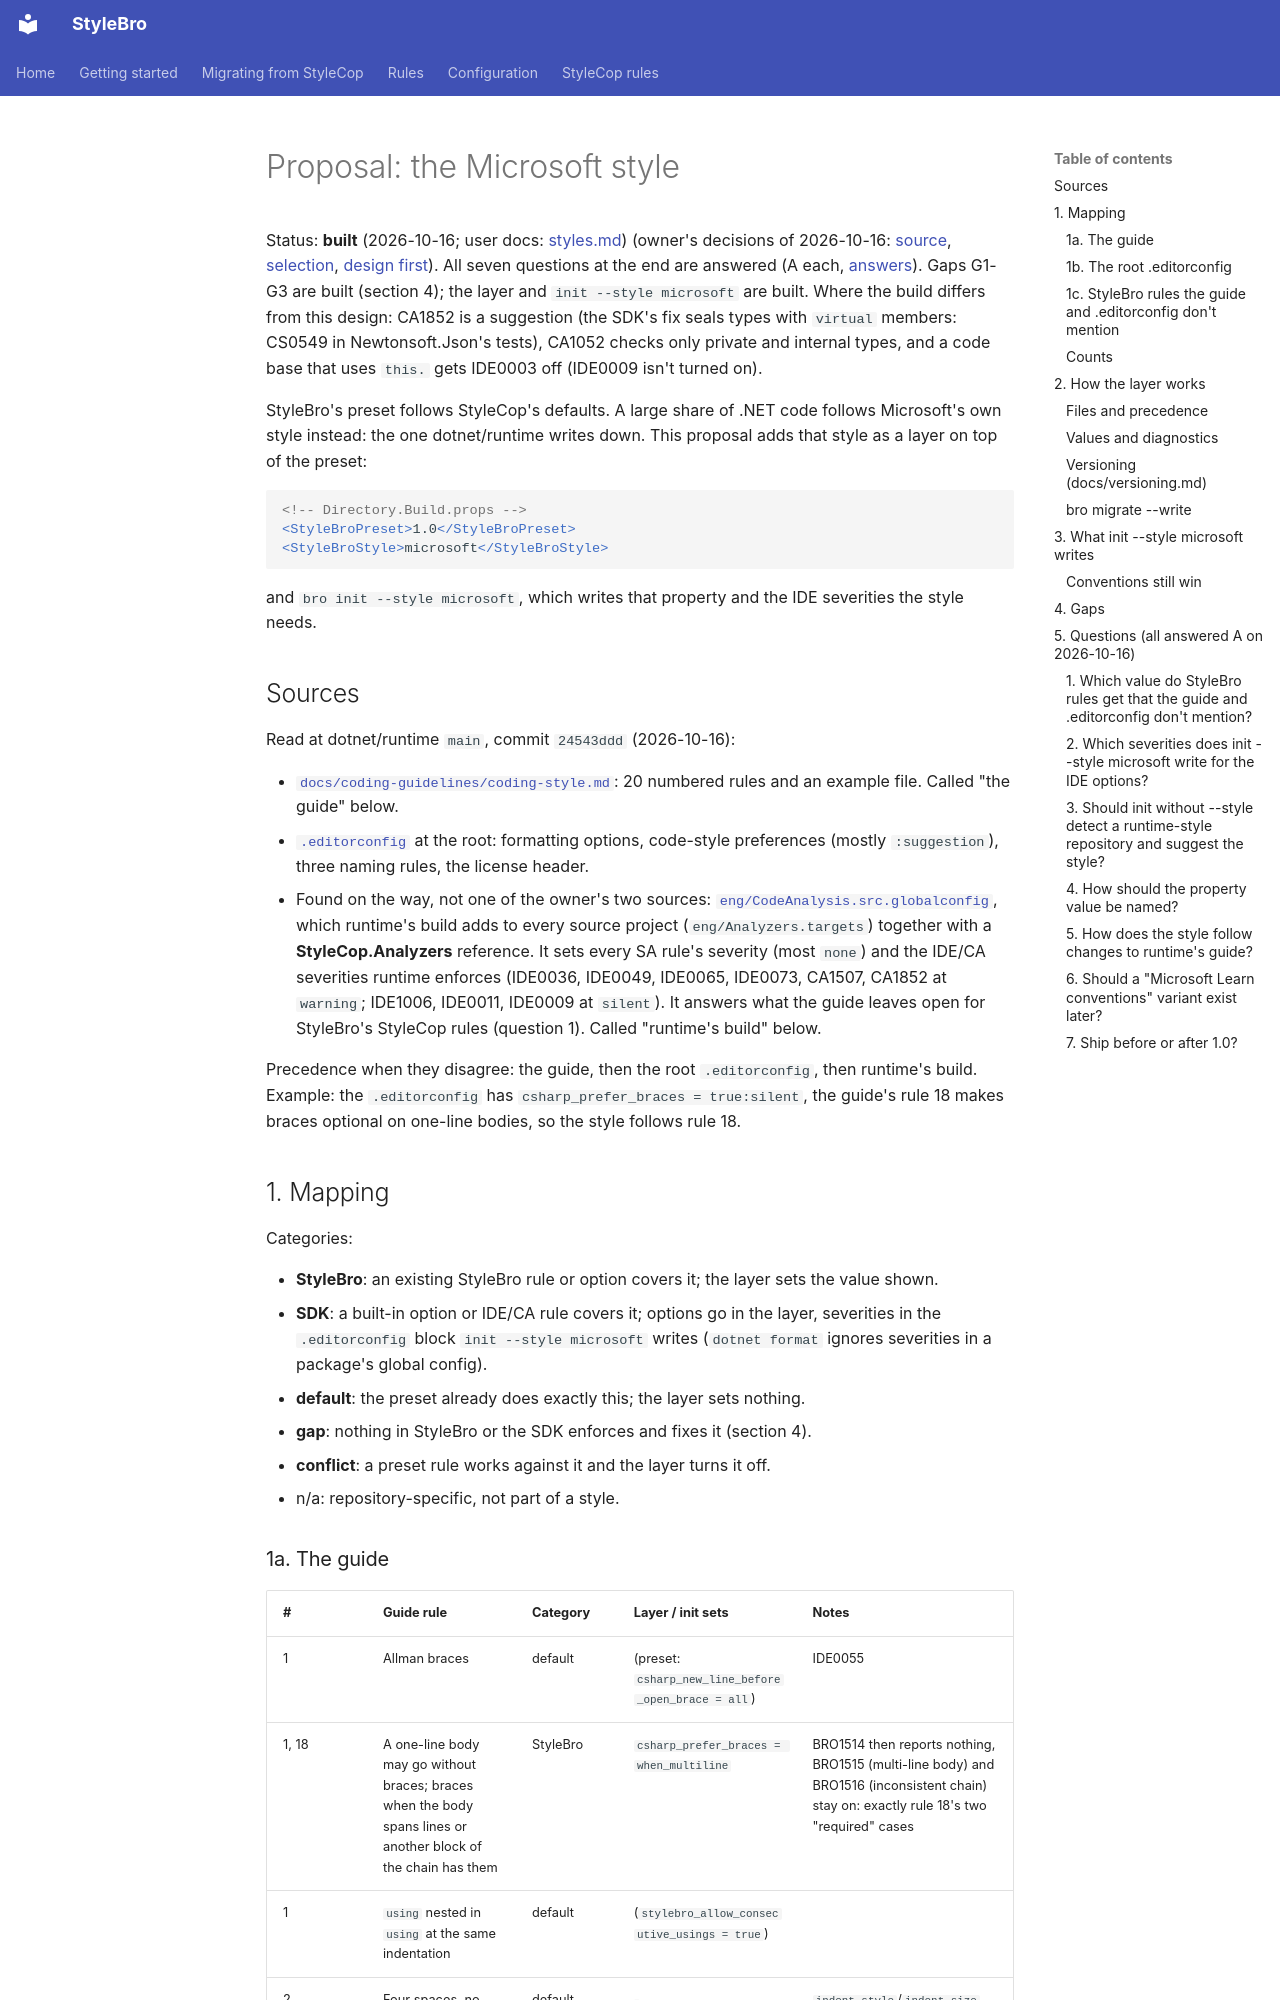

repository: bisforboman/stylebro · page: proposals/microsoft-style/index.html · generator: mkdocs

# Proposal: the Microsoft style

Status: **built** (2026-10-16; user docs: [styles.md](../styles.md)) (owner's decisions of 2026-10-16:
[source](../decisions/2026-10-16-microsoft-style-the-source-is-dotnetruntimes-coding-style.md),
[selection](../decisions/2026-10-16-microsoft-style-selected-with-stylebrostyle-and-init-style.md),
[design first](../decisions/2026-10-16-microsoft-style-a-design-document-first.md)). All seven questions at the end are
answered (A each, [answers](../decisions/2026-10-16-microsoft-style-open-questions-answered.md)). Gaps G1-G3 are built
(section 4); the layer and `init --style microsoft` are built. Where the build differs from this design: CA1852 is a
suggestion (the SDK's fix seals types with `virtual` members: CS0549 in Newtonsoft.Json's tests), CA1052 checks only
private and internal types, and a code base that uses `this.` gets IDE0003 off (IDE0009 isn't turned on).

StyleBro's preset follows StyleCop's defaults. A large share of .NET code follows Microsoft's own style instead: the one
dotnet/runtime writes down. This proposal adds that style as a layer on top of the preset:

```xml
<!-- Directory.Build.props -->
<StyleBroPreset>1.0</StyleBroPreset>
<StyleBroStyle>microsoft</StyleBroStyle>
```

and `bro init --style microsoft`, which writes that property and the IDE severities the style needs.

## Sources

Read at dotnet/runtime `main`, commit `24543ddd` (2026-10-16):

- [`docs/coding-guidelines/coding-style.md`](https://github.com/dotnet/runtime/blob/main/docs/coding-guidelines/coding-style.md):
  20 numbered rules and an example file. Called "the guide" below.
- [`.editorconfig`](https://github.com/dotnet/runtime/blob/main/.editorconfig) at the root: formatting options, code-style
  preferences (mostly `:suggestion`), three naming rules, the license header.
- Found on the way, not one of the owner's two sources:
  [`eng/CodeAnalysis.src.globalconfig`](https://github.com/dotnet/runtime/blob/main/eng/CodeAnalysis.src.globalconfig),
  which runtime's build adds to every source project (`eng/Analyzers.targets`) together with a **StyleCop.Analyzers**
  reference. It sets every SA rule's severity (most `none`) and the IDE/CA severities runtime enforces (IDE0036, IDE0049,
  IDE0065, IDE0073, CA1507, CA1852 at `warning`; IDE1006, IDE0011, IDE0009 at `silent`). It answers what the guide leaves
  open for StyleBro's StyleCop rules (question 1). Called "runtime's build" below.

Precedence when they disagree: the guide, then the root `.editorconfig`, then runtime's build. Example: the
`.editorconfig` has `csharp_prefer_braces = true:silent`, the guide's rule 18 makes braces optional on one-line bodies,
so the style follows rule 18.

## 1. Mapping

Categories:

- **StyleBro**: an existing StyleBro rule or option covers it; the layer sets the value shown.
- **SDK**: a built-in option or IDE/CA rule covers it; options go in the layer, severities in the `.editorconfig` block
  `init --style microsoft` writes (`dotnet format` ignores severities in a package's global config).
- **default**: the preset already does exactly this; the layer sets nothing.
- **gap**: nothing in StyleBro or the SDK enforces and fixes it (section 4).
- **conflict**: a preset rule works against it and the layer turns it off.
- n/a: repository-specific, not part of a style.
